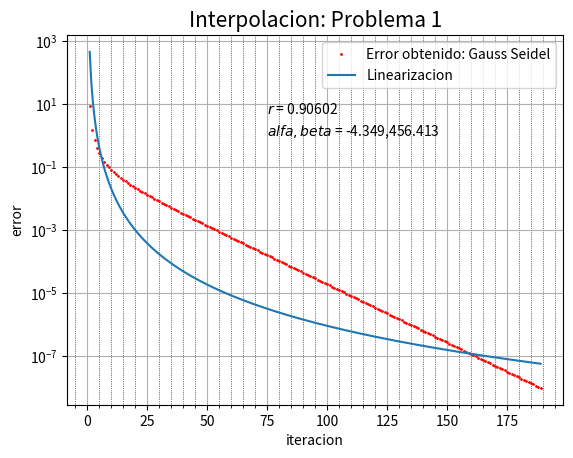

The script that saved this image: (Note: this script raises an exception after producing the figure.)
#! /usr/bin/python3
from numpy import *
import matplotlib.pyplot as plt # from pylab import plot,show
import warnings
warnings.filterwarnings("ignore")

#################################### Fin del encabezado
import scipy.constants as constants #para la constante g
from math import *
################################################################################
################################################################################
def SD_forward_L(L,C):
    #N:nuemro de ecuaciones
    N,N = L.shape
    #L:matriz triangular inferior (NxN)
    #C:Matriz de coeficientes independientes (Nx1)
    #R:Matriz de resultados (Nx1)
    R = zeros(N, dtype = float)
    for j in range(N):
        Temp = 0
        if j > 0:
            for k in range(j):
                Temp = Temp + L[j,k]*R[k]
        R[j] = (C[j] - Temp)/L[j,j]

    return R

def SI_backward_U(U,C):
    #N:nuemro de ecuaciones
    N,N = U.shape
    #L:matriz triangular inferior (NxN)
    #C:Matriz de coeficientes independientes (Nx1)
    #R:Matriz de resultados (Nx1)
    R = zeros(N, dtype = float)
    for j in range(N):
        Temp = 0
        if j > 0:
            for k in range(j):
                Temp = Temp + U[(N-1)-j,(N-1)-k]*R[(N-1)-k]
        R[(N-1)-j] = (C[(N-1)-j] - Temp)/U[(N-1)-j,(N-1)-j]

    return R

def unir_matrices(A,C):
    N,N = A.shape
    A_C = zeros((N,N+1), dtype = float)

    for i in range(N):
        for j in range(N+1):
            if j == N:
                A_C[i,j] = C[i]
            if j<N:
                A_C[i,j] = A[i,j]
    return A_C


def separar_matrices(A_C):
    N,M = A_C.shape
    A = zeros((N,N), dtype = float)
    C = zeros((N), dtype = float)

    for i in range(N):
        for j in range(N+1):
            if j == N:
                C[i] = A_C[i,j]
            if j<N:
                A[i,j] = A_C[i,j]
    return A,C



def E_Gauss(A,C):

    if len(where(diag(A) == 0)[0]) > 0:
        A,C = pivoteo(A,C)


    A_C = unir_matrices(A,C)
    N,M = A_C.shape

    for j in range(M):
        for i in range(N):
            if i>j:
                division = A_C[i,j]/A_C[j,j]
                for k in range(M):
                    A_C[i,k]=A_C[i,k]-division*A_C[j,k]
                    #usando esto, nos devuelve una matriz lista para ser usada en SI_backward_U(A_C)

    U,C = separar_matrices(A_C)
    X = SI_backward_U(U,C)

    return X

def Pivoteo_P(A_C):
    N,M = A_C.shape

    if N==M-1 :
        for k in range(N-1):
            mayor = 0
            filam = k
            for p in range(k-1,N-1):
                if mayor<abs(A_C[p,k]):
                    mayor = abs(A_C[p,k])
                    filam = p
            if mayor == 0:
                print("No funciono, pruebe otra vez")
            else:
                if filam != k:
                    for j in range(M):
                        aux = A_C[k,j]
                        A_C[k,j] = A_C[filam,j]
                        A_C[filam,j] = aux
    return A_C #matriz pivoteada

def pivoteo(A,B):
    again=1
    while again==1:
        N=len(A)
        auxA=zeros((1,N))
        auxB=0
        again=0
        for i in range(0,N,1):
            if A[i,i]==0:
                again=1
                k=0
                while k!=-1 and k<N:
                    if k!=i:
                        if A[k,i]!=0:
                            auxA[0]=copy(A[i])
                            A[i]=copy(A[k])
                            A[k]=copy(auxA[0])
                            auxB=B[i]
                            B[i]=B[k]
                            B[k]=auxB
                            k=-2
                    k=k+1
    return(A,B)     #Retorna las matrices A y B pivoteadas
################################################################################
#Metodos Iterativos
def jacobi(A,b,N,tol):
    x = zeros(len(A[0]))

    D = diag(A)
    R = A - diagflat(D)

    j = 0
    err = []
    iter = 0     #iteraciones
    for i in range(N):
         x2 = (b - dot(R,x)) / D
         delta = linalg.norm(x - x2)
         err.append(delta)
         j = j+1
         iter = iter +1     #iteraciones
         if delta < tol:
             return x2,err,iter
         x = x2

    return x,err,iter

def gaussSeidel(A, b, x, tol):
    A_C = unir_matrices(A,b)
    if len(where(diag(A) == 0)[0]) > 0:
        A_C = Pivoteo_P(A_C)
    A,b = separar_matrices(A_C)
    N,M = A.shape
    Iter_max = 1000000
    xprev = zeros(N)
    err = []
    iter = 0  #iteraciones
    for i in range(Iter_max):
        for j in range(N):
            xprev[j] = x[j]
        for j in range(N):
            suma = 0.0
            for k in range(N):
                if (k != j):
                    suma = suma + A[j][k] * x[k]
            x[j] = (b[j] - suma) / A[j][j]

        diff1norm = 0.0
        oldnorm = 0.0
        for j in range(N):
            diff1norm = diff1norm + abs(x[j] - xprev[j])
            oldnorm = oldnorm + abs(xprev[j])
            #oldnorm = oldnorm + abs(x[j])
        if oldnorm == 0.0:
            oldnorm = 1.0
        norm = diff1norm / oldnorm
        err.append(norm)
        iter = iter + 1  #iteraciones
        if (norm < tol) and i != 0:
            x_2 = x
            return x_2,err, iter
    print("Iter_max")
    return x, err, iter

def Metodo_SOR(A, b, omega, initial_guess, convergence_criteria):
    A_C = unir_matrices(A,b)
    if len(where(diag(A) == 0)[0]) > 0:
        A_C = Pivoteo_P(A_C)
    A,b = separar_matrices(A_C)

    phi = initial_guess[:]
    residual = linalg.norm(dot(A, phi) - b)
    err = []
    iter  = 0       #iteraciones
    while residual > convergence_criteria:
        for i in range(A.shape[0]):
            sigma = 0
            for j in range(A.shape[1]):
                if j != i:
                    sigma += A[i][j] * phi[j]

            phi[i] = (1 - omega) * phi[i] + (omega / A[i][i]) * (b[i] - sigma)


        residual = linalg.norm(dot(A, phi) - b)
        err.append(residual)
        iter = iter + 1

    return phi, err, iter      #iteraciones


def Maximo_descenso(A, b, x):
    err = []
    r = dot(A,x)-b
    #p = r
    p = -r
    rsold = dot(transpose(r), r)

    #rsnew = dot(transpose(r), r)
    iter = 0   #iteraciones
    residual = linalg.norm(dot(A, x) - b)
    while residual > 1e-8:
        Ar = dot(A, r)
        alpha = rsold / dot(transpose(r), Ar)
        x = x + dot(alpha, p)

        r = dot(A,x)-b
        rsnew = dot(transpose(r), r)
        residual = linalg.norm(dot(A, x) - b)
        err.append(residual)
        #print(rsnew)
        p = -r
        rsold = rsnew
        iter = iter +1      #iteraciones

    return x,err, iter


#ejemplo
#A = array([[4,1],[1,3]])
#b = array([1,2])
#x = array([2,1])
#array([0.09090909, 0.63636364])

################################################################################
################################################################################
def Gradiente_conjudado(A, b, x):
    err = []
    r = dot(A,x)-b
    #p = r
    p = -r
    rsold = dot(transpose(r), r)

    residual = linalg.norm(dot(A, x) - b)
    #rsnew = 1
    iter = 0
    while residual > 1e-8:

    #for i in range(len(b)):
        Ap = dot(A, p)
        alpha = rsold / dot(transpose(p), Ap)
        x = x + dot(alpha, p)

        r = r + dot(alpha, Ap)
        rsnew = dot(transpose(r), r)
        residual = linalg.norm(dot(A, x) - b)
        #print(residual)

        err.append(residual)
        #print(x)
        #if sqrt(rsnew) < 1e-8:
        #    break

        iter = iter +1
        p = -r + (rsnew/rsold)*p
        rsold = rsnew
    return x,err,iter

def Confirma_simetria(A):
    N,M = A.shape
    for i in range(N):
        for j in range(N):
            if (A[i][j] != A[j][i]):
                return False
    return True

################################################################################

def Vandermonde_polinomio(Datos_x,Datos_y):
    N = len(Datos_x)  #numero de puntos
    M_v = zeros((N,N), dtype = float)
    for i in range(N):
        for j in range(N):
            M_v[i,j] = Datos_x[i]**j
    return M_v

def Funcion_polinomio(Datos_x,Datos_y,coeficientes):
    #fig, axes = plt.subplots()
    N = len(coeficientes)
    x = linspace(Datos_x[0],Datos_x[-1],40000)
    a = 0
    for i in range(N):
        a = a + dot(x**i,coeficientes[i])
    axes.plot(x,a , "-",markersize = 1, label = "Funcion polinomial" )
    axes.plot(Datos_x,Datos_y,"ro", label = "Datos")
    axes.minorticks_on()
    axes.grid(which='minor', linestyle=':', linewidth='0.5', color='black')
    axes.grid(True)
    axes.legend(loc = 'best')
    axes.set_ylabel("y", fontsize=10)
    axes.set_xlabel("x ", fontsize=10)
    #axes.set_title("Interpolacion: Polinomio", fontsize=15)
    #plt.show()

def Funcion_polinomio(coeficientes,x):
    N = len(coeficientes)
    a = 0
    for i in range(N):
        a = a +  dot(x**i,coeficientes[i])
    return a

def grafica_datos_funcion(Datos_x,Datos_y,coeficientes,Funcion,lab):
    #fig, axes = plt.subplots()
    f_x = []
    x = linspace(Datos_x[0],Datos_x[-1],200)
    for x_i in x:
        y = Funcion(coeficientes,x_i)
        f_x.append(y)

    axes.plot(x,f_x, "--",markersize = 0.5, label = lab )   ### se podria poner en vez de "o" "--o" para que se visualice la linea que sigue pero se hace dificil la visualizacion de los otros puntos, asi mismo, el valor de markersize tambien puede incrementarse.
    #axes.plot(Datos_x,Datos_y,"ro",markersize = 4, label = "Datos")
    axes.minorticks_on()
    axes.grid(which='minor', linestyle=':', linewidth='0.5', color='black')
    axes.grid(True)
    axes.legend(loc = 'best')
    axes.set_ylabel("y", fontsize=10)
    axes.set_xlabel("x ", fontsize=10)
    #axes.set_title("Interpolacion: Polinomio", fontsize=15)
    ########## visualization #################
    #plt.show()

""""""""""""""""""""""""""""""""""""""""""""""""""""""""""""""""""""""""""""""""

def lagrange_k(Datos_x,k,x):
    N = len(Datos_x)
    a = 1
    for i in range(N):
        if i != k:
            a = a*(x-Datos_x[i])/(Datos_x[k]-Datos_x[i])
    return a



def lagrange_completo(Datos_x,Datos_y,x):
    N = len(Datos_x)
    a = 0
    for i in range(N):
        a = a + Datos_y[i]*lagrange_k(Datos_x,i,x)
    return a



def Funcion_lagrange(Datos_x,Datos_y,lab):
    #fig, axes = plt.subplots()
    N = len(Datos_x)
    x = linspace(Datos_x[0],Datos_x[-1],200)
    f_x = []
    for x_i in x:
        y = lagrange_completo(Datos_x,Datos_y,x_i)
        f_x.append(y)

    axes.plot(x,f_x , ":",markersize = 2, label = lab )
    #axes.plot(Datos_x,Datos_y,"ro", label = "Datos")
    axes.minorticks_on()
    axes.grid(which='minor', linestyle=':', linewidth='0.5', color='black')
    axes.grid(True)
    axes.legend(loc = 'best')
    axes.set_ylabel("y", fontsize=10)
    axes.set_xlabel("x", fontsize=10)
    #axes.set_title("Interpolacion: Lagrange", fontsize=15)
    #plt.show()

""""""""""""""""""""""""""""""""""""""""""""""""""""""""""""""""""""""""""""""""

def newton_k(Datos_x,k,x):
    N = len(Datos_x)
    a = 1
    for i in range(N):
        if i == 0:
            a = 1
        if i < k:
            a = a*(x-Datos_x[i])
    return a

def Vandermonde_newton(Datos_x,Datos_y):
    N = len(Datos_x)  #numero de puntos
    M_v = zeros((N,N), dtype = float)
    for i in range(N):
        for j in range(N):
            if j<=i:
                if j == 0:
                    M_v[i,j] = 1.0
                else:
                    M_v[i,j] = newton_k(Datos_x,j,Datos_x[i])
            else :
                M_v[i,j] = 0.0
    return M_v

def newton_completo(Datos_x,Datos_y,coeficientes,x):
    N = len(Datos_x)
    a = 0
    for i in range(N):
        a = a + coeficientes[i]*newton_k(Datos_x,i,x)
    return a

def Funcion_newton(Datos_x,Datos_y,coeficientes):
    #fig, axes = plt.subplots()
    N = len(Datos_x)
    x = linspace(Datos_x[0],Datos_x[-1]+0.5,100)
    f_x = []
    for x_i in x:
        y = newton_completo(Datos_x,Datos_y,coeficientes,x_i)
        f_x.append(y)

    axes.plot(x,f_x , "-.",markersize = 1, label = "Funcion Newton" )
    #axes.plot(Datos_x,Datos_y,"ro", label = "Datos")
    axes.minorticks_on()
    axes.grid(which='minor', linestyle=':', linewidth='0.5', color='black')
    axes.grid(True)
    axes.legend(loc = 'best')

    #axes.set_title("Interpolacion: Newton", fontsize=15)
    #plt.show()

################################################################################
def funcion_1(x):
    return atan(20*sin(12*x)) + (1/50)*exp(3*x)*sin(300*x)

def puntos_chebyshev(a,b,n):
    Puntos_c = []
    t = 0
    for i in range(n):
        Puntos_c.append(0.5*(a+b) + 0.5*(b-a)*cos((i*pi)/(n-1)))
        t = t+1
    #print(t)
    return Puntos_c

def puntos_equidistantes(a,b,n):
    Puntos_e = []
    for i in range(n):
        Puntos_e.append(i/(n-1))
    return Puntos_e

def M_spline_2(Datos_x_e,Datos_y_e,N_Pts):
    A = zeros((3*(N_Pts-1),3*(N_Pts-1)), dtype = float)
    C = zeros((3*(N_Pts-1)), dtype = float)

    A[0,0] = 1
    for i in range(3*(N_Pts-1)):
        if i%3 == 1:
            A[i,i-1] = (Datos_x_e[int((i-1)/3)])**2
            A[i,i] = Datos_x_e[int((i-1)/3)]
            A[i,i+1] = 1
            #C[i] = funcion_2(Datos_x_e[int((i-1)/3)])
            C[i] = Datos_y_e[int((i-1)/3)]
        if i%3 == 2:
            A[i,i-2] = (Datos_x_e[int((i+1)/3)])**2
            A[i,i-1] = Datos_x_e[int((i+1)/3)]
            A[i,i] = 1
            #C[i] = funcion_2(Datos_x_e[int((i+1)/3)])
            C[i] = Datos_y_e[int((i+1)/3)]
        if i != 0 and i%3 == 0:
            A[i,i-3] = 2*Datos_x_e[int(i/3)]
            A[i,i-2] = 1
            A[i,i] = -2*Datos_x_e[int(i/3)]
            A[i,i+1] = -1
            C[i] = 0

    return A,C


def M_spline_3(Datos_x_e,Datos_y_e,N_Pts):
    A = zeros((4*(N_Pts-1),4*(N_Pts-1)), dtype = float)
    C = zeros((4*(N_Pts-1)), dtype = float)

    #A[0,0] = 1
    A[0,0] = 6*Datos_x_e[0]
    A[0,1] = 2

    A[4*(N_Pts-1)-1,4*(N_Pts-1)-4] = 6*Datos_x_e[-1]
    A[4*(N_Pts-1)-1,4*(N_Pts-1)-3] = 2

    for i in range(4*(N_Pts-1)):

        if i%4 == 1:
            A[i,i-1] = (Datos_x_e[int((i-1)/4)])**3
            A[i,i] = Datos_x_e[int((i-1)/4)]**2
            A[i,i+1] = Datos_x_e[int((i-1)/4)]
            A[i,i+2] = 1
            #C[i] = funcion_2(Datos_x_e[int((i-1)/3)])
            C[i] = Datos_y_e[int((i-1)/4)]
        if i%4 == 2:
            A[i,i-2] = (Datos_x_e[int((i+2)/4)])**3
            A[i,i-1] = Datos_x_e[int((i+2)/4)]**2
            A[i,i] = Datos_x_e[int((i+2)/4)]
            A[i,i+1] = 1
            #C[i] = funcion_2(Datos_x_e[int((i+1)/3)])
            C[i] = Datos_y_e[int((i+2)/4)]

        if i!= 4*(N_Pts-1)-1 and i%4 == 3:
            A[i,i-3] = 3*(Datos_x_e[int((i+1)/4)])**2
            A[i,i-2] = 2 * Datos_x_e[int((i+1)/4)]
            A[i,i-1] = 1
            A[i,i] = 0

            A[i,i+1] = -3*(Datos_x_e[int((i+1)/4)])**2
            A[i,i+2] = -2 * Datos_x_e[int((i+1)/4)]
            A[i,i+3] = -1
            A[i,i+4] = 0
            #C[i] = funcion_2(Datos_x_e[int((i+1)/3)])
            C[i] = 0

        if i != 0 and i%4 == 0:
            A[i,i-4] = 6*(Datos_x_e[int((i)/4)])
            A[i,i-3] = 2
            #A[i,i] = 1
            #A[i,i+1] = 0

            A[i,i] = -6*(Datos_x_e[int((i)/4)])
            A[i,i+1] = -2
            #A[i,i+3] = -1
            #A[i,i+4] = 0
            C[i] = 0

    return A,C

###############################################################################3

def Regresion(X,Y):
    n = X.shape[0]
    sumx = 0; sumxy = 0; st = 0
    sumy = 0; sumx2 = 0; sr = 0

    for i in range(n):
        sumx = sumx + X[i]
        sumy = sumy + Y[i]
        sumxy = sumxy + X[i]*Y[i]
        sumx2 = sumx2 + X[i]**2

    xm = sumx/n
    ym = sumy/n
    b = (n*sumxy-sumx*sumy)/(n*sumx2-sumx**2)
    a = ym - b*xm

    for i in range(n):
        st = st + (Y[i] - ym)**2
        sr = sr + (Y[i]-b*X[i]-a)**2

    syx = (sr/(n-2))**0.5
    r2 = (st-sr)/st

    return a,b,syx,r2

def Regresion_polinomial_M(X,Y,orden):
    N = X.shape[0]
    a = zeros((orden+1,orden+2), dtype = float)
    for i in range(orden+1):
        for j in range(i+1):
            k = i+j
            sum = 0
            for l in range(N):
                sum = sum +(X[l])**k
            print(i,j,sum)
            a[i,j] = sum
            a[j,i] = sum
        sum = 0
        for l in range(N):
            sum = sum + (Y[l])*((X[l])**i)
        a[i,orden+1] = sum
    return a

#X = array([0,1,2,3,4,5])
#Y = array([2.1,7.7,13.6,27.2,40.9,61.1])

def funcion(x,a,b):
    return a*x*exp(b*x)

def funcion_a(x,a,b):
    return x*exp(b*x)

def funcion_b(x,a,b):
    return a*(x**2)*exp(b*x)

def Matriz_Z(X,Y,a,b,funcion_a,funcion_b):
    N = X.shape[0]
    Z = zeros((N,2), dtype = float)
    for i in range(N):
        Z[i,0] = funcion_a(X[i],a,b)
        Z[i,1] = funcion_b(X[i],a,b)
    return Z

def Matriz_D(X,Y,a,b,funcion):
    N = X.shape[0]
    D = zeros(N, dtype = float)
    for i in range(N):
        D[i] = Y[i] - funcion(X[i],a,b)
    return D

def Regresion_no_lineal(X,Y,a_0,b_0,funcion,funcion_a,funcion_b):
    a = a_0
    b = b_0
    a_b = array([a,b])
    delta_A = array([2,2])
    residual = linalg.norm(delta_A-a_b)
    i = 0
    while residual > 1e-06:

        #print(residual)
        Z = Matriz_Z(X,Y,a,b,funcion_a,funcion_b)
        #print(Z)
        D = Matriz_D(X,Y,a,b,funcion)
        #print(D)

        A = dot(transpose(Z),Z)
        C = dot(transpose(Z),D)
        #print(A)
        #print(C)

        #delta_A = linalg.solve(A,C)
        delta_A = E_Gauss(A,C)
        #print(delta_A)
        a_b_0 = array([a,b])

        a = a + delta_A[0]
        b = b + delta_A[1]
        a_b_1 = array([a,b])
        residual = linalg.norm(a_b_1-a_b_0)
        i = i+1

    return a_b_1[0],a_b_1[1]
################################################################################
################################################################################
################################################################################
###############################################################################3
#problema 1
print("El sistema de ecuacion a solucionar es el siguiente:")
print("\n")
print("(k_1+k_2)*x_1 - k_2*x_2 = 0")
print("-k_2*x_1 + (k_2+k_3)*x_2 - k_3*x_3 = 0")
print("-k_3+x_2 + (k_3 + k_4)*x_3 - k_4*x_4 = 0")
print("-k_4*x_3 + k_4*x_4 = F")
print("\n")

A = zeros((4,4), dtype = float)
C = zeros(4, dtype = float)
k_1=150
k_2=50
k_3=75
k_4=225
F=2000
A[0] = [k_1+k_2,-k_2,0,0]
A[1] = [-k_2,(k_2+k_3),-k_3,0]
A[2] = [0,-k_3,(k_4+k_3),-k_4]
A[3] = [0,0,-k_4,k_4]
C = [0,0,0,F]
print("A")
print(A)
print("C")
print(C)
print("\n")
print("gaussSeidel")
guess = zeros(len(C))
x, err,iter = gaussSeidel(A, C, guess, 1e-08)
print("los valores hallados para [x_1,x_2,x_3,x_4] :",x)
print("El numero de iteraciones fue: ", iter)

#N = 1000
#tol = 1e-8
#x,err,iter = jacobi(A,C,N,tol)
#print(x,iter)

#print("Sor")
#residual_convergence = 1e-8
#omega = 1.5 #Relaxation factor debe ser mayor a 1
#initial_guess = zeros(len(C)) #numero de incongnitas
#phi, err,iter = Metodo_SOR(A,C, omega, initial_guess, residual_convergence)
#print(phi,iter)

#print("veamos si la matriz de coeficientes es definida positiva")
#print(A)
#print("los valores propios de A son")
#print(linalg.eigvals(A))

#validar_vp = where(linalg.eigvals(A) < 0)

#if len(validar_vp[0]) == 0 and Confirma_simetria(A) :
    #print("Maximodescenso")
    #x = zeros(len(C))
    #x, err, iter = Maximo_descenso(A,C,x)
    #print(x,iter)

    #print("Gradiente conjudado")
    #x = zeros(len(C))
    #x, err,iter = Gradiente_conjudado(A,C,x)
    #print(x,iter)

K = range(1,len(err)+1)


print("La ecuacion liearizada queda como")
print("ln(err) = ln(beta) + alfa*ln(K)")
print("donde: a_t = ln(beta) y b_t = alfa")
print("Tenemos que encontrar los valores para ln(err) y ln(K)")
X_t = copy(K)
Y_t = copy(err)

for i in range(len(err)):
    X_t[i] = log(K[i])
    Y_t[i] = log(err[i])

a_t,b_t,syx,r2 = Regresion(X_t,Y_t)

text1 = '$r^{2}$ = ' + str(round(r2,5))
text2 = 'a_t,b_t = ' + str(round(a_t,3)) + ','+str(round(b_t,3))

beta = exp(a_t)
alfa = b_t

text3 = '$r$ = ' + str(round(sqrt(r2),5))
text4 = '$alfa , beta$ = ' + str(round(alfa,3))+','+str(round(beta,3))
print(text1)
print("Entonces el coeficiente de correlacion es:",sqrt(r2))
print(text2)
print("entonces:")
print("beta,alfa = ", beta, alfa)

X_linearizado = linspace(K[0],K[-1],300)
f_x_linearizado = []
for x_i in X_linearizado:
    f_x_linearizado.append(beta*x_i**alfa)


fig, axes = plt.subplots()
axes.plot(K,err,"ro",markersize = 1, label = "Error obtenido: Gauss Seidel")
axes.plot(X_linearizado,f_x_linearizado , "-",markersize = 1, label = "Linearizacion" )
axes.set_title("Interpolacion: Problema 1", fontsize=15)
axes.set_ylabel("error", fontsize=10)
axes.set_xlabel("iteracion", fontsize=10)
axes.minorticks_on()
axes.grid(which='minor', linestyle=':', linewidth='0.5', color='black')
axes.grid(True)
axes.legend(loc = 'best')
plt.text(75, 5, text3, {'color': 'black', 'fontsize': 10})
plt.text(75, 1, text4, {'color': 'black', 'fontsize': 10})
#plt.ylim(10)
plt.yscale("log")
plt.show()
print("\n")


#problema 2
print("Problema 2\n")
#lectura de Datos
datos = open("datos.dat","r")
data = datos.readlines()
datos.close()
velocidad = []
delta_P = []
#print(data)
for line in data:
    sline = line.split()
    #print(sline)
    if len(sline) != 0:
        if sline[0] != "#":
            velocidad.append(float(sline[0]))
            delta_P.append(float(sline[1]))

#convertir a array

velocidad = array(velocidad)
delta_P = array(delta_P)

M_v_newton = Vandermonde_newton(delta_P,velocidad)
coeficientes_newton = E_Gauss(M_v_newton,velocidad)

print("Los coeficientes de nuetro polinomio interpolante, usando los polinomios de Newton, son:")
print(coeficientes_newton)

A,C = M_spline_2(delta_P,velocidad,len(delta_P))
A,C = pivoteo(A,C)

coeficientes_spline2 = E_Gauss(A,C)

print("\n")
print("Los coeficientes de cada polinomio de grado 2, por intervalos, son:")
print(coeficientes_spline2)
print("Donde, los tres primeros valores son los coeficientes del primero polinomio de grado dos, los siguientes tres corresponden al siguiente polinomio y asi sucesivamente")

f_x_sp = []
X_sp = []
for i in range(1,len(delta_P)):
    x = linspace(delta_P[i-1],delta_P[i],10)
    for x_i in x:
        f_x_sp.append(coeficientes_spline2[3*i-3]*(x_i**2)+coeficientes_spline2[3*i-2]*(x_i)+coeficientes_spline2[3*i-1])
        X_sp.append(x_i)

print("\n")
print("La ecuacion liearizada queda como")
print("ln(v) = ln(a) + b*ln(delta_P)")
print("donde: a_t = ln(a) y b_t = b")
print("Tenemos que encontrar los valores para ln(v) y ln(delta_P)")
X_t = copy(delta_P)
Y_t = copy(velocidad)

for i in range(len(delta_P)):
    X_t[i] = log(delta_P[i])
    Y_t[i] = log(velocidad[i])

a_t,b_t,syx,r2 = Regresion(X_t,Y_t)

text1 = '$r^{2}$ = ' + str(round(r2,7))
text2 = 'a_t,b_t = ' + str(round(a_t,3)) + ','+str(round(b_t,3))
a = exp(a_t)
b = b_t
print(text1)
print(text2)
print("entonces:")
print("a,b = ", a,b)

X_linearizado = linspace(delta_P[0],delta_P[-1]+0.5,100)
f_x_linearizado = []
for x_i in X_linearizado:
    f_x_linearizado.append(a*x_i**b)


fig, axes = plt.subplots()
axes.plot(delta_P,velocidad,"ro",markersize = 6, label = "Datos")
axes.plot(X_sp,f_x_sp , "--",markersize = 1, label = "Funcion sp" )
axes.plot(X_linearizado,f_x_linearizado , ":",markersize = 1, label = "Linearizacion" )
Funcion_newton(delta_P,velocidad,coeficientes_newton)
#Funcion_lagrange(delta_P,velocidad,"Funcion Lagrange")
axes.set_title("Interpolacion: Problema 2", fontsize=15)
axes.set_ylabel("Velocidad (m/s)", fontsize=10)
axes.set_xlabel("Caida de presion (mm Hg) ", fontsize=10)
#plt.ylim(10)
#plt.yscale("log")
plt.show()

print("\n")

#Problema 3
print("Problema 3")
def funcion_p3(x):
    return exp(-x**2)*sin(50*x)

Datos_x_e = linspace(0,1,20)
Datos_x_c = puntos_chebyshev(0,1,20)

Datos_y_e = []
Datos_y_c = []

for i in range(len(Datos_x_e)):
    Datos_y_e.append(funcion_p3(Datos_x_e[i]))

for i in range(len(Datos_x_c)):
    Datos_y_c.append(funcion_p3(Datos_x_c[i]))

fig, axes = plt.subplots()

x = linspace(0,1,100)
f_x = []
err_e = []
err_c = []
x_err = []
for x_i in x:
    y = funcion_p3(x_i)
    if y != 0 and funcion_p3(x_i) != lagrange_completo(Datos_x_e,Datos_y_e,x_i) and funcion_p3(x_i)!=lagrange_completo(Datos_x_c,Datos_y_c,x_i):
        err_e.append(abs((funcion_p3(x_i)-lagrange_completo(Datos_x_e,Datos_y_e,x_i))))
        err_c.append(abs((funcion_p3(x_i)-lagrange_completo(Datos_x_c,Datos_y_c,x_i))))
        x_err.append(x_i)
    f_x.append(y)
axes.plot(x,f_x , "-",markersize = 1, label = "Funcion" )
axes.plot(Datos_x_e,Datos_y_e,"ro",markersize = 4, label = "P_equidistantes")
axes.plot(Datos_x_c,Datos_y_c,"go",markersize = 4, label = "P_Chebyshev")
Funcion_lagrange(Datos_x_e ,Datos_y_e,"F. Lagrange_equidistante")
Funcion_lagrange(Datos_x_c ,Datos_y_c,"F. Lagrange_Chebyshev")
axes.set_title("Problema 3: Polinomio Interpolante", fontsize=15)
plt.ylim(-2.5,2.5)
plt.show()

fig, axes = plt.subplots()
axes.plot(x_err,err_e,":",markersize = 2, label = "Error_equidistante")
axes.plot(x_err,err_c,"-.",markersize = 2, label = "Error_Chebyshev")
axes.minorticks_on()
axes.grid(which='minor', linestyle=':', linewidth='0.5', color='black')
axes.grid(True)
axes.legend(loc = 'best')
axes.set_ylabel("Error relativo", fontsize=10)
axes.set_xlabel("x", fontsize=10)
axes.set_title("Errores relativos", fontsize=15)
#plt.ylim(0,2)
plt.yscale("log")
plt.show()
